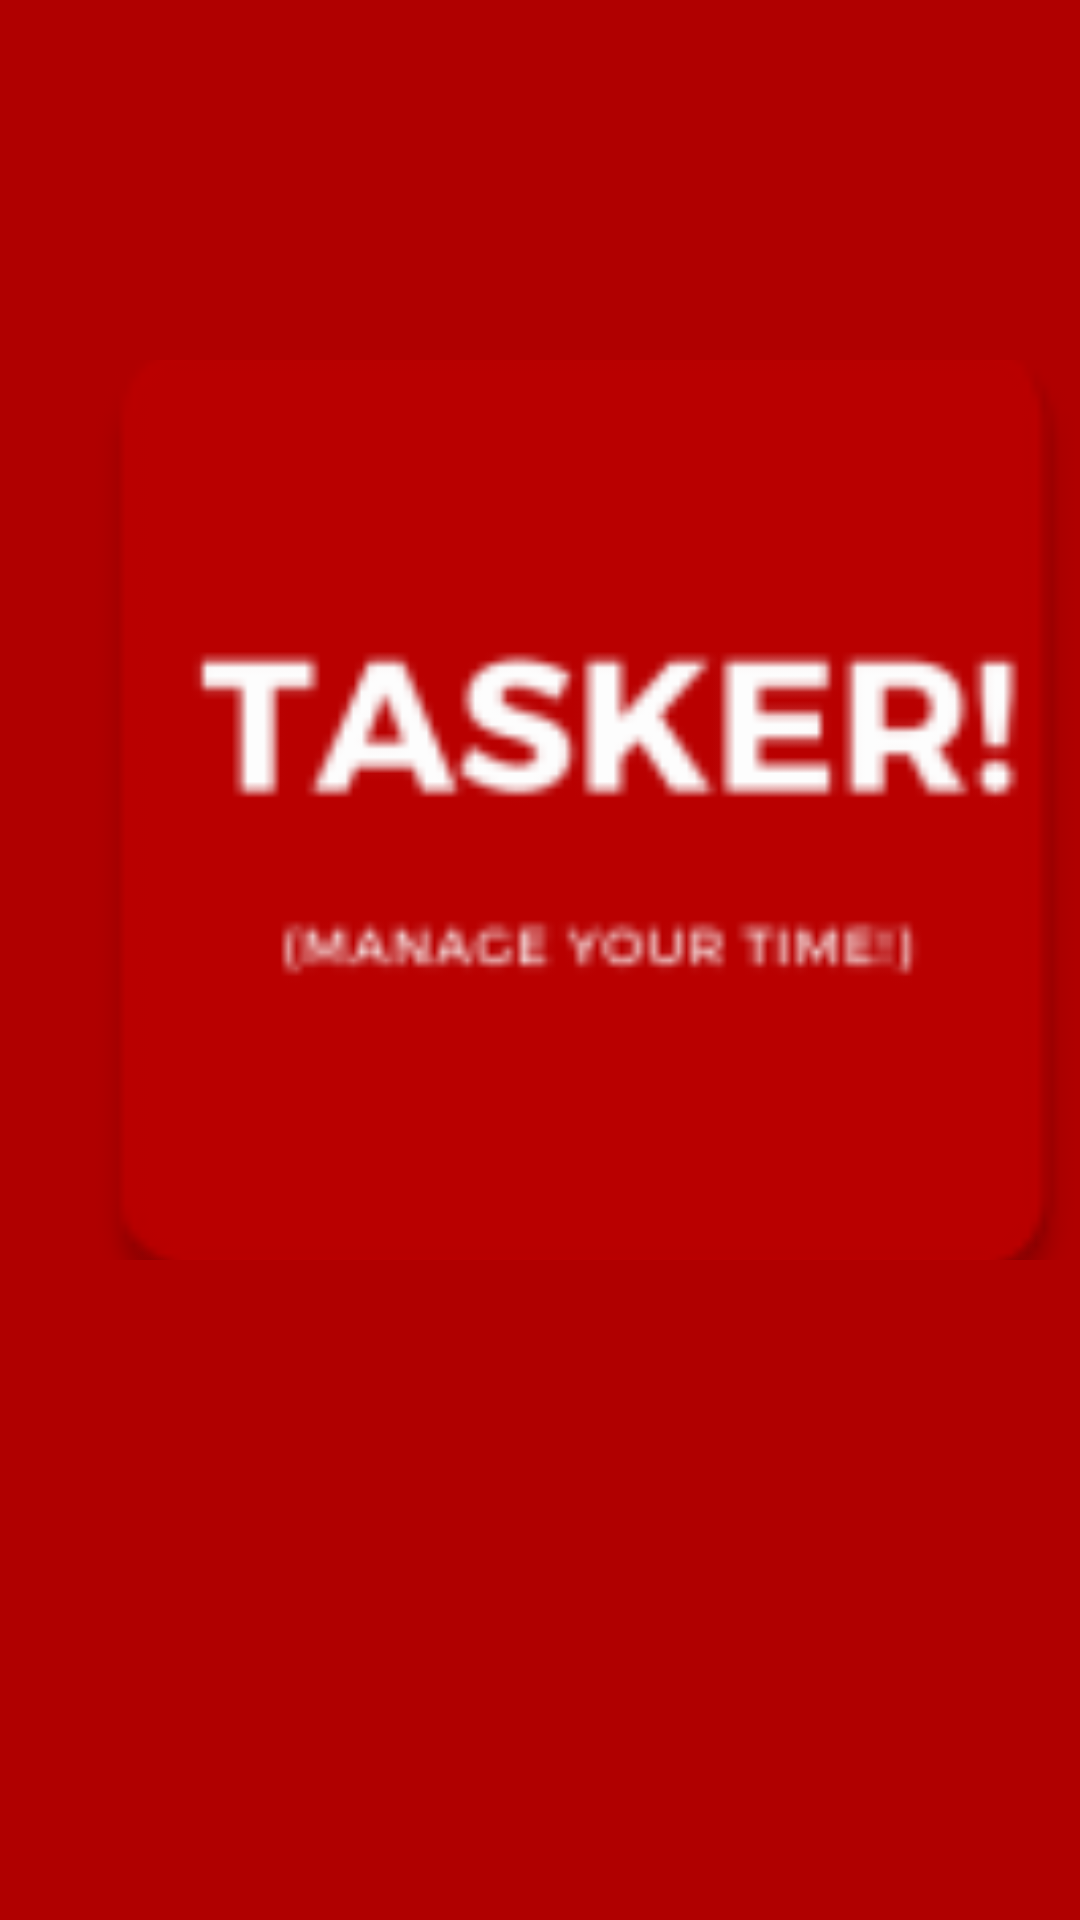

The Android layout XML behind this screen, and the referenced resources:
<!-- AndroidManifest.xml: application theme AppTheme -->
<!-- res/layout/activity_intro.xml -->
<?xml version="1.0" encoding="utf-8"?>
<android.support.constraint.ConstraintLayout xmlns:android="http://schemas.android.com/apk/res/android"
    android:layout_width="match_parent"
    android:layout_height="match_parent"
    xmlns:app="http://schemas.android.com/apk/res-auto">


    <LinearLayout
        android:layout_width="match_parent"
        android:layout_height="match_parent"
        android:orientation="vertical"
        android:background="@color/colorDarkRed">


        <LinearLayout
            android:layout_width="390dp"
            android:layout_height="300dp"
            android:orientation="horizontal"
            android:layout_marginTop="120dp"
            android:layout_marginLeft="0dp">

            <ImageView
                android:layout_width="fill_parent"
                android:layout_height="fill_parent"
                android:src="@mipmap/tasker"
                android:maxWidth="160dp"
                android:scaleType="centerCrop"
                android:adjustViewBounds ="true"
                />
        </LinearLayout>

    </LinearLayout>
</android.support.constraint.ConstraintLayout>
<!-- resources referenced by this layout -->
<resources>
  <color name="colorDarkRed">#b00000</color>
  <!-- mipmap tasker: png bitmap (drawable, 38895 bytes) -->
  <style name="AppTheme" parent="Theme.AppCompat.Light.NoActionBar">
          
          <item name="colorPrimary">@color/colorDarkRed</item>
          <item name="colorPrimaryDark">@color/colorPrimaryDark</item>
          <item name="colorAccent">@color/colorAccent</item>
      </style>
  <color name="colorPrimaryDark">#303F9F</color>
  <color name="colorAccent">#FF4081</color>
</resources>
